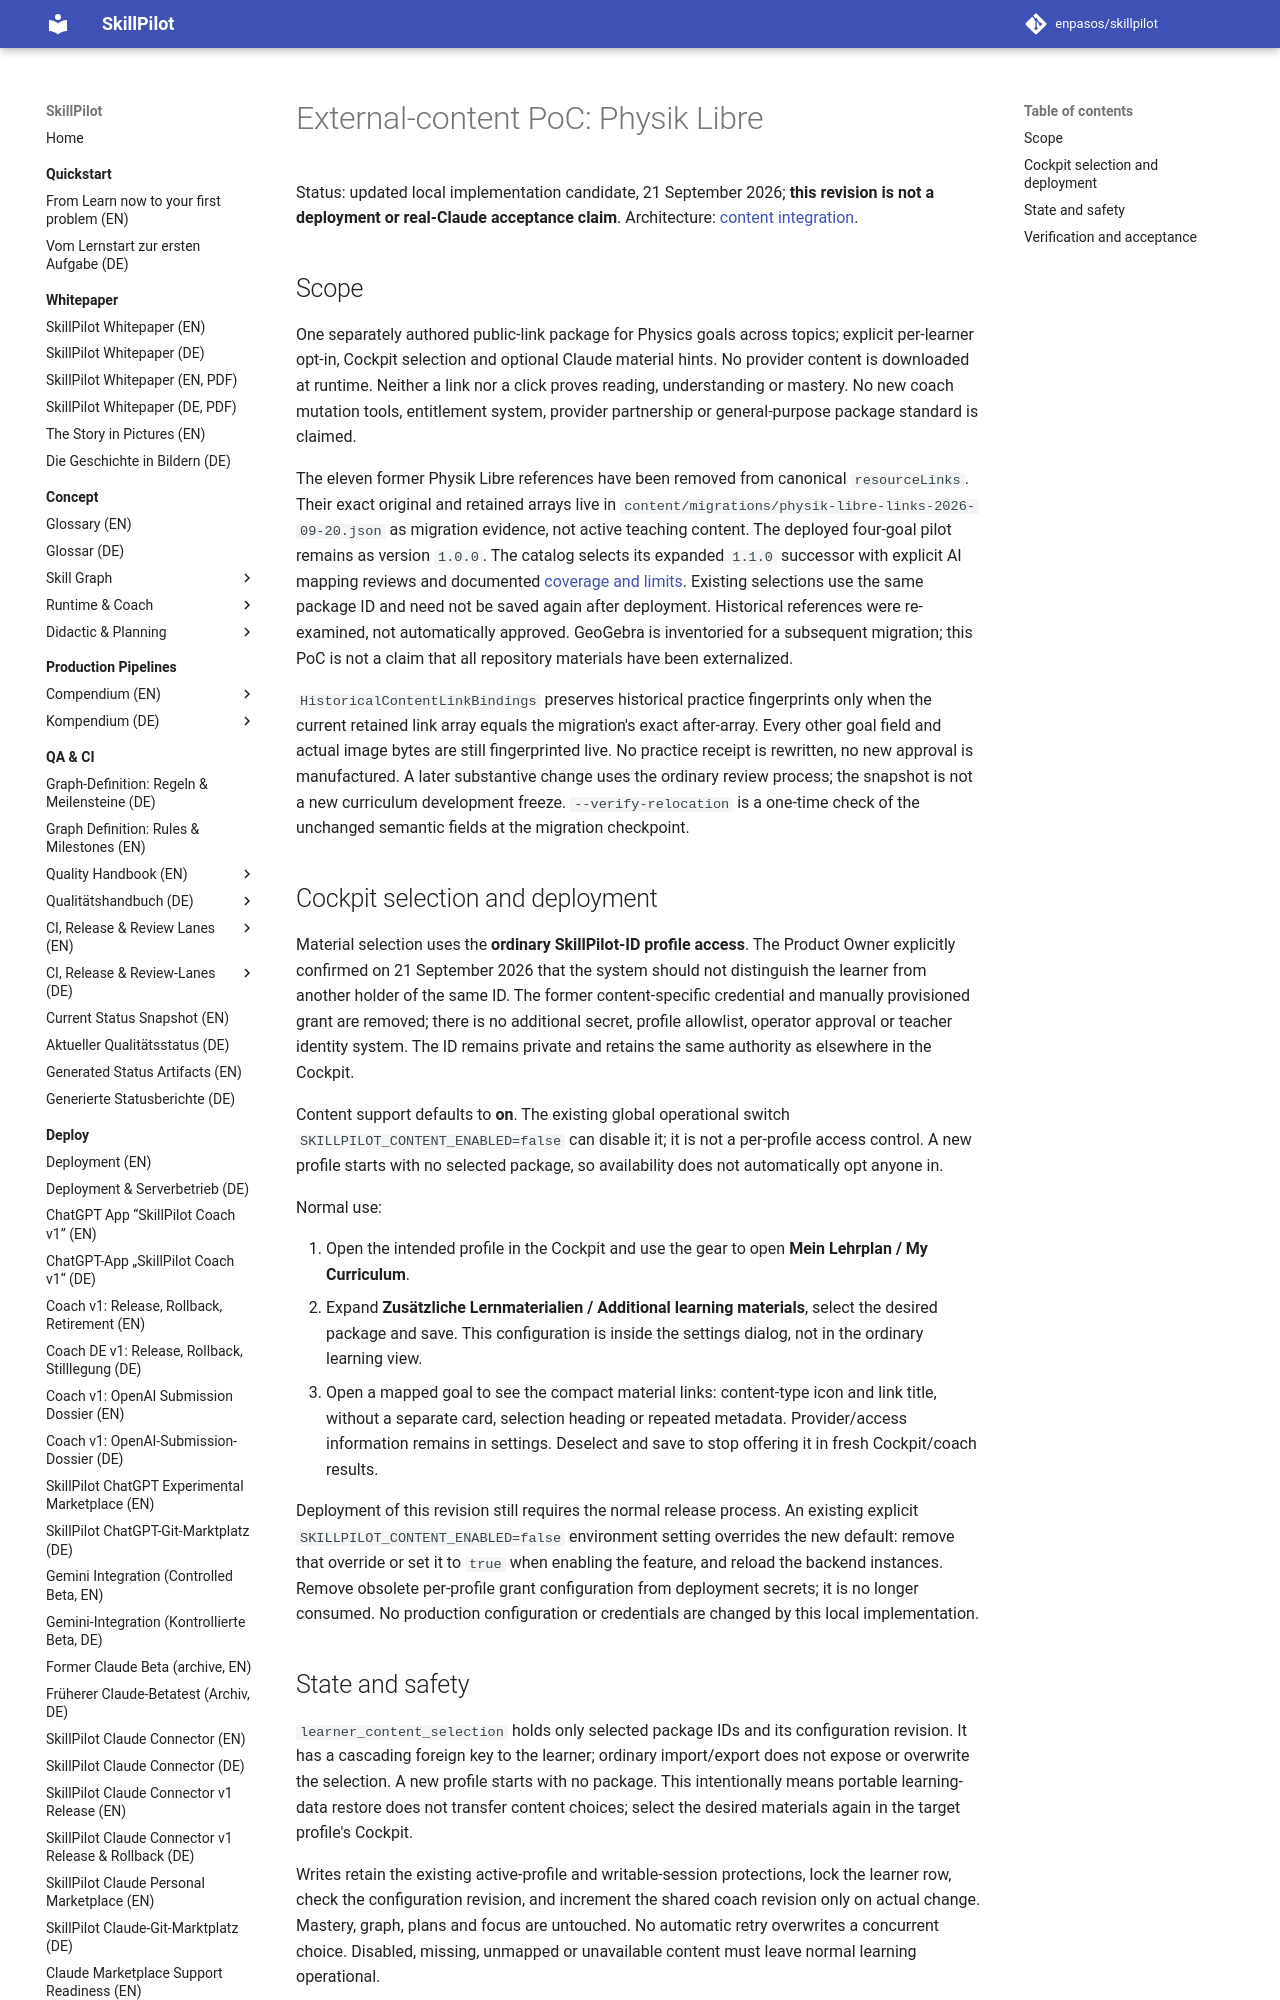

repository: enpasos/skillpilot · page: dev/content-integration-poc/index.html · generator: mkdocs

# External-content PoC: Physik Libre

Status: updated local implementation candidate, 21 September 2026;
**this revision is not a deployment or real-Claude acceptance claim**.
Architecture: [content integration](../concept/skill-graph/content-integration.md).

## Scope

One separately authored public-link package for Physics goals across topics;
explicit per-learner opt-in, Cockpit selection and optional Claude material hints.
No provider content is downloaded at runtime. Neither a link nor a click proves
reading, understanding or mastery. No new coach mutation tools, entitlement
system, provider partnership or general-purpose package standard is claimed.

The eleven former Physik Libre references have been removed from canonical
`resourceLinks`. Their exact original and retained arrays live in
`content/migrations/physik-libre-links-2026-09-20.json` as migration evidence, not
active teaching content. The deployed four-goal pilot remains as version `1.0.0`.
The catalog selects its expanded `1.1.0` successor with explicit AI mapping reviews
and documented [coverage and limits](https://github.com/enpasos/skillpilot/blob/main/content/physik-libre/1.1.0/README.md).
Existing selections use the same package ID and need not be saved again after
deployment. Historical references were re-examined, not automatically approved.
GeoGebra is inventoried for a subsequent migration; this PoC is not
a claim that all repository materials have been externalized.

`HistoricalContentLinkBindings` preserves historical practice fingerprints only
when the current retained link array equals the migration's exact after-array.
Every other goal field and actual image bytes are still fingerprinted live.
No practice receipt is rewritten, no new approval is manufactured. A later
substantive change uses the ordinary review process; the snapshot is not a new
curriculum development freeze. `--verify-relocation` is a one-time check of the
unchanged semantic fields at the migration checkpoint.

## Cockpit selection and deployment

Material selection uses the **ordinary SkillPilot-ID profile access**. The
Product Owner explicitly confirmed on 21 September 2026 that the system should
not distinguish the learner from another holder of the same ID. The former
content-specific credential and manually provisioned grant are removed; there
is no additional secret, profile allowlist, operator approval or teacher identity
system. The ID remains private and retains the same authority as elsewhere in
the Cockpit.

Content support defaults to **on**. The existing global operational switch
`SKILLPILOT_CONTENT_ENABLED=false` can disable it; it is not a per-profile access
control. A new profile starts with no selected package, so availability does not
automatically opt anyone in.

Normal use:

1. Open the intended profile in the Cockpit and use the gear to open **Mein
   Lehrplan / My Curriculum**.
2. Expand **Zusätzliche Lernmaterialien / Additional learning materials**, select
   the desired package and save. This configuration is inside the settings dialog,
   not in the ordinary learning view.
3. Open a mapped goal to see the compact material links: content-type icon and
   link title, without a separate card, selection heading or repeated metadata.
   Provider/access information remains in settings. Deselect and save to stop
   offering it in fresh Cockpit/coach results.

Deployment of this revision still requires the normal release process. An
existing explicit `SKILLPILOT_CONTENT_ENABLED=false` environment setting overrides
the new default: remove that override or set it to `true` when enabling the
feature, and reload the backend instances. Remove obsolete per-profile grant
configuration from deployment secrets; it is no longer consumed. No production
configuration or credentials are changed by this local implementation.
